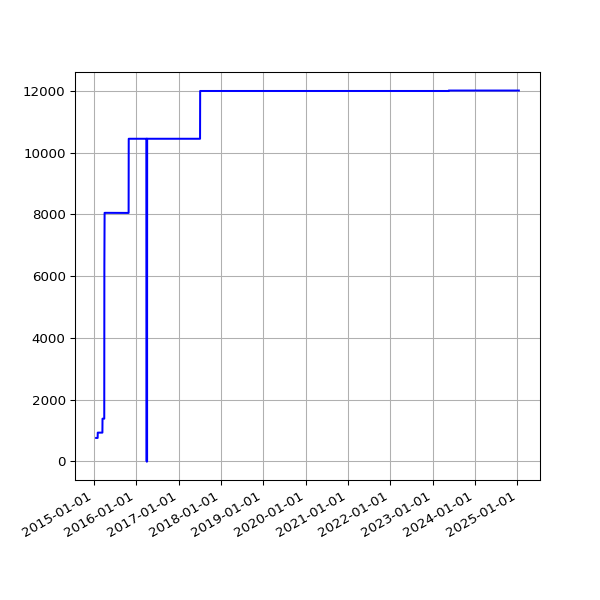

The file beside this chart, header and first rows:
date, value
2015-01-21 02:29:20 +0000, 761
2015-01-22 02:24:08 +0000, 761
2015-01-23 02:28:52 +0000, 761
2015-01-24 02:21:55 +0000, 761
2015-01-25 02:19:33 +0000, 761
2015-01-26 02:23:29 +0000, 761
2015-01-27 02:39:09 +0000, 761
2015-01-28 02:31:51 +0000, 761
2015-01-29 02:35:26 +0000, 761
2015-01-30 04:38:45 +0000, 761
2015-01-31 02:20:09 +0000, 761
2015-02-01 02:18:26 +0000, 761
2015-02-02 02:23:17 +0000, 761
2015-02-03 02:35:02 +0000, 761
2015-02-04 02:22:32 +0000, 933
2015-02-05 02:23:09 +0000, 933
2015-02-06 02:22:13 +0000, 933
2015-02-07 02:06:23 +0000, 933
2015-02-08 02:03:34 +0000, 933
2015-02-09 02:21:09 +0000, 933
2015-02-10 02:35:33 +0000, 933
2015-02-11 02:01:42 +0000, 933
2015-02-12 03:08:40 +0000, 933
2015-02-13 02:10:34 +0000, 933
2015-02-14 02:06:14 +0000, 933
2015-02-15 02:04:16 +0000, 933
2015-02-16 02:23:09 +0000, 933
2015-02-17 02:26:02 +0000, 933
2015-02-18 02:32:52 +0000, 933
2015-02-19 02:39:30 +0000, 933
2015-02-20 02:35:54 +0000, 933
2015-02-21 01:57:35 +0000, 933
2015-02-22 02:01:19 +0000, 933
2015-02-23 02:22:54 +0000, 933
2015-02-24 02:26:12 +0000, 933
2015-02-25 02:45:48 +0000, 933
2015-02-26 02:50:08 +0000, 933
2015-02-27 02:52:01 +0000, 933
2015-02-28 02:06:18 +0000, 933
2015-03-01 02:03:07 +0000, 933
2015-03-02 02:33:12 +0000, 933
2015-03-03 02:40:34 +0000, 933
2015-03-04 02:51:31 +0000, 933
2015-03-05 02:24:54 +0000, 933
2015-03-06 02:17:43 +0000, 933
2015-03-07 02:04:13 +0000, 933
2015-03-08 01:55:32 +0000, 933
2015-03-09 02:09:44 +0000, 933
2015-03-10 02:18:54 +0000, 933
2015-03-11 02:42:45 +0000, 933
2015-03-12 02:09:27 +0000, 933
2015-03-13 02:05:27 +0000, 933
2015-03-14 02:03:51 +0000, 933
2015-03-15 01:59:39 +0000, 933
2015-03-16 02:17:22 +0000, 933
2015-03-17 02:20:27 +0000, 1385
2015-03-19 03:36:54 +0000, 1385
2015-03-20 03:35:10 +0000, 1385
2015-03-21 03:21:30 +0000, 1385
2015-03-22 03:25:15 +0000, 1385
... 2,688 more rows
